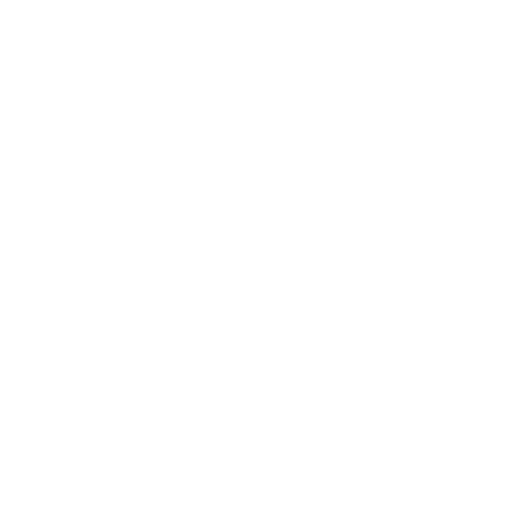
t = 0.00 s
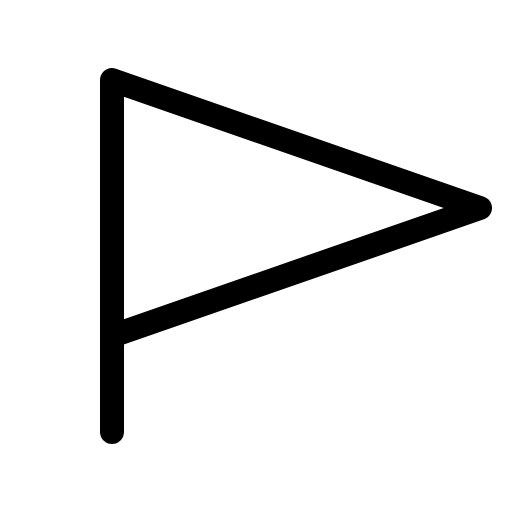
t = 0.38 s
t = 0.75 s: frame unchanged from t = 0.38 s, image omitted
t = 1.13 s: frame unchanged from t = 0.38 s, image omitted

The animated SVG that drew these frames (rendered in a browser with its animation timeline set to each time). Animation: 1 CSS @keyframes rule; one cycle of 1.50 s, repeats indefinitely.

<svg xmlns="http://www.w3.org/2000/svg" viewBox="0 0 256 256">
  <style>
    .draw-line {
      stroke-dasharray: 2000;
      stroke-dashoffset: 0;
    }
    svg:hover .draw-line {
      animation: phosphor-draw-in 1.5s ease-in-out infinite alternate;
    }
    @keyframes phosphor-draw-in {
      0%   { stroke-dashoffset: 2000; }
      100% { stroke-dashoffset: 0; }
    }
  </style><rect width="256" height="256" fill="none"/><polyline points="56 168 240 104 56 40 56 216" fill="none" stroke="currentColor" stroke-linecap="round" stroke-linejoin="round" stroke-width="12" class="draw-line" pathLength="1" style="animation-delay: 0s"/></svg>
